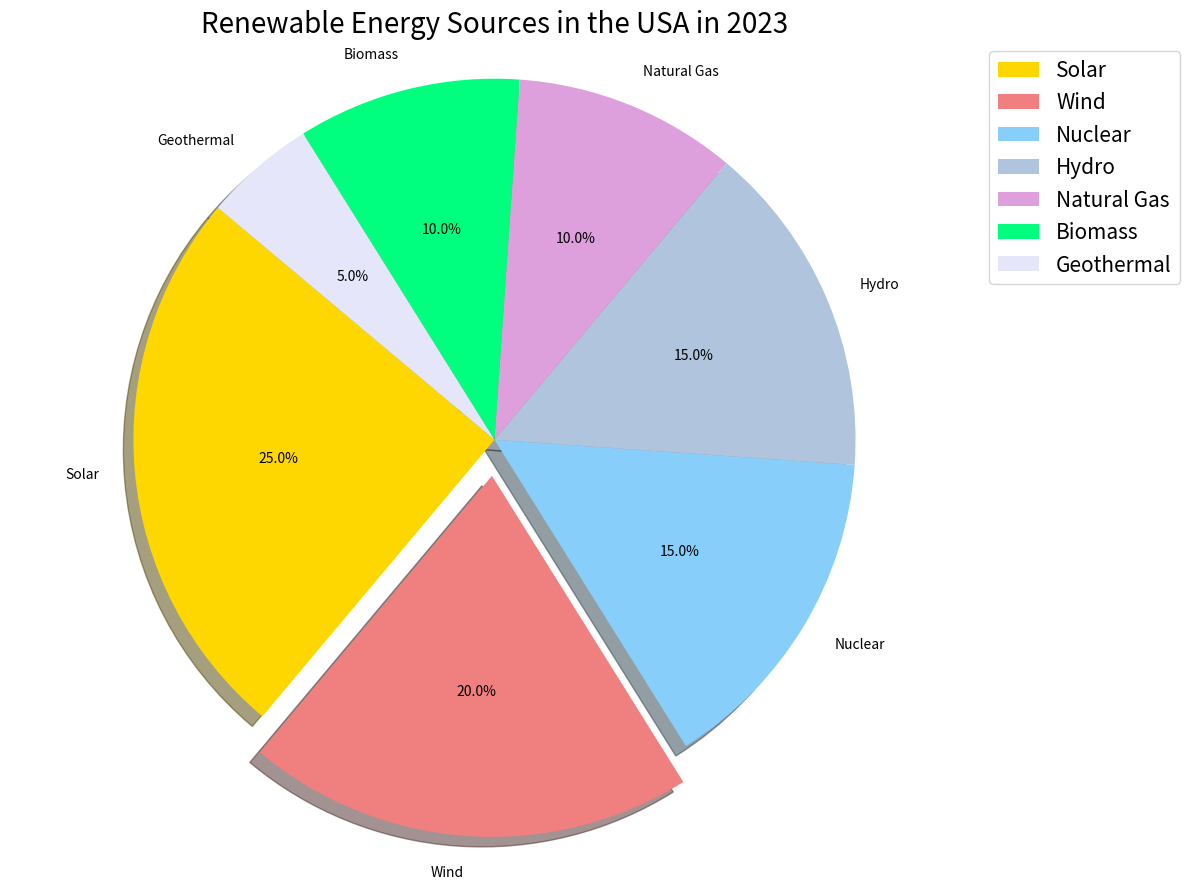

This chart was generated by the following Python code: (Note: this script raises an exception after producing the figure.)

import matplotlib.pyplot as plt
import numpy as np

labels = ['Solar', 'Wind', 'Nuclear', 'Hydro', 'Natural Gas', 'Biomass', 'Geothermal']
sizes = [25, 20, 15, 15, 10, 10, 5]
colors = ['gold', 'lightcoral', 'lightskyblue', 'lightsteelblue', 'plum', 'springgreen', 'lavender']
explode = (0, 0.1, 0, 0, 0, 0, 0) 

fig = plt.figure(figsize=(12, 9))
ax = fig.add_subplot()
ax.pie(sizes, explode=explode, labels=labels, colors=colors, autopct='%1.1f%%', shadow=True, startangle=140)
ax.axis('equal')
ax.set_title('Renewable Energy Sources in the USA in 2023', fontsize=20)
ax.legend(labels, bbox_to_anchor=(1, 1), loc='upper left', fontsize=15)
plt.xticks(rotation=45)
plt.tight_layout()
plt.savefig('pie chart/png/361.png')
plt.clf()
